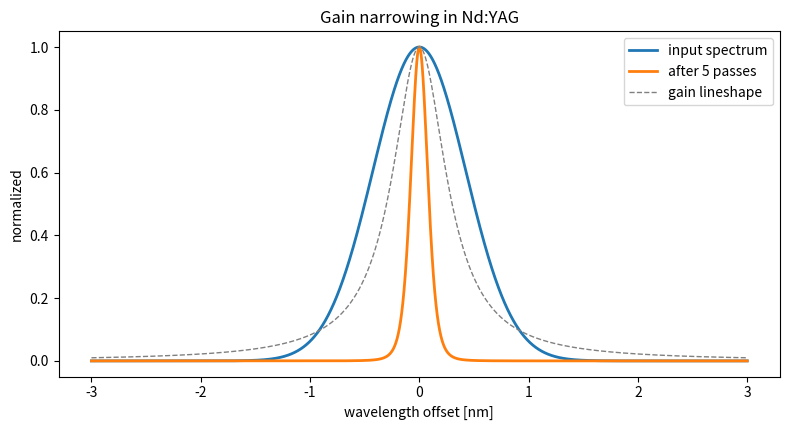

Generate this figure with matplotlib:
#!/usr/bin/env python3
"""
================================================================================
gain_narrowing.py  -  spectral gain narrowing during amplification
================================================================================
Nd:YAG has a NARROW gain bandwidth (~0.6 nm, the paper explicitly notes this).
Every pass, the spectrum is multiplied by the gain lineshape, which is peaked at
line center. So the wings get less gain than the center and the spectrum NARROWS
with each pass. A narrower spectrum means a LONGER transform-limited pulse: gain
narrowing sets a floor on how short the recompressed pulse can be. This is the
physics that limits chirped-pulse / OPCPA-pump systems built on Nd:YAG, and no
other module covered it.

Model
-----
  Gain lineshape (Lorentzian, FWHM = delta_nu):
      g(nu) = g0 / (1 + (2 (nu - nu0) / delta_nu)^2)
  After n passes with small-signal gain G0 at line center:
      S_out(nu) = S_in(nu) * exp( n * ln(G0) * g(nu)/g0 )
  Transform-limited duration ~ time-bandwidth product / spectral FWHM.

Reports input vs output spectral width and the transform-limited pulse-duration
floor after the chain.

Run:
    python gain_narrowing.py
    python gain_narrowing.py --passes 5 --g0 5
================================================================================
"""
from __future__ import annotations

import argparse
from dataclasses import dataclass

import numpy as np

try:
    import matplotlib.pyplot as plt
    _HAVE_MPL = True
except Exception:
    _HAVE_MPL = False

C0 = 2.99792458e8
TBP_GAUSS = 0.441   # time-bandwidth product for a Gaussian pulse


@dataclass
class GainLine:
    lam0_nm: float = 1064.0
    bandwidth_nm: float = 0.6     # Nd:YAG gain FWHM (paper)

    @property
    def nu0(self) -> float:
        return C0 / (self.lam0_nm * 1e-9)

    @property
    def delta_nu(self) -> float:
        """Gain FWHM in frequency [Hz] from the wavelength bandwidth."""
        lam0 = self.lam0_nm * 1e-9
        return C0 * (self.bandwidth_nm * 1e-9) / lam0 ** 2

    def lineshape(self, nu):
        """Normalized Lorentzian gain profile, peak = 1 at line center."""
        return 1.0 / (1.0 + (2.0 * (nu - self.nu0) / self.delta_nu) ** 2)


def spectral_fwhm(nu, S):
    """FWHM of a spectrum S(nu) [Hz]."""
    half = S.max() / 2.0
    above = np.where(S >= half)[0]
    return (nu[above[-1]] - nu[above[0]]) if len(above) > 1 else 0.0


def transform_limited_ps(fwhm_hz):
    """Transform-limited Gaussian duration [ps] for a spectral FWHM [Hz]."""
    return TBP_GAUSS / fwhm_hz * 1e12 if fwhm_hz > 0 else float("inf")


def amplify_spectrum(line: GainLine, S_in, nu, n_passes, g0):
    """Multiply the input spectrum by the gain lineshape over n passes."""
    g = line.lineshape(nu)
    log_gain = n_passes * np.log(g0) * g
    return S_in * np.exp(log_gain)


def main():
    ap = argparse.ArgumentParser(description="Spectral gain narrowing")
    ap.add_argument("--passes", type=int, default=5)
    ap.add_argument("--g0", type=float, default=5.0, help="line-center gain per pass")
    ap.add_argument("--input-nm", type=float, default=1.0,
                    help="input spectral FWHM [nm]")
    args = ap.parse_args()

    line = GainLine()
    # frequency grid around line center
    span = 5.0 * line.delta_nu
    nu = np.linspace(line.nu0 - span, line.nu0 + span, 8000)

    # input spectrum: Gaussian of the requested width
    lam0 = line.lam0_nm * 1e-9
    in_fwhm_hz = C0 * (args.input_nm * 1e-9) / lam0 ** 2
    sigma = in_fwhm_hz / 2.3548
    S_in = np.exp(-0.5 * ((nu - line.nu0) / sigma) ** 2)

    S_out = amplify_spectrum(line, S_in, nu, args.passes, args.g0)
    S_out /= S_out.max()

    fwhm_in = spectral_fwhm(nu, S_in)
    fwhm_out = spectral_fwhm(nu, S_out)
    nm_in = fwhm_in * lam0 ** 2 / C0 * 1e9
    nm_out = fwhm_out * lam0 ** 2 / C0 * 1e9

    print("=" * 64)
    print(" Spectral gain narrowing (Nd:YAG, 0.6 nm gain bandwidth)")
    print("=" * 64)
    print(f"  passes / line-center gain : {args.passes} x G0={args.g0}")
    print(f"  spectral FWHM in -> out   : {nm_in:.3f} -> {nm_out:.3f} nm")
    print(f"  TL duration  in -> out    : {transform_limited_ps(fwhm_in):.2f} "
          f"-> {transform_limited_ps(fwhm_out):.2f} ps")
    print(f"  -> gain narrowing widened the shortest possible pulse by "
          f"{transform_limited_ps(fwhm_out)/transform_limited_ps(fwhm_in):.2f}x")
    print("=" * 64)

    if _HAVE_MPL:
        dlam = (nu - line.nu0) * lam0 ** 2 / C0 * 1e9
        plt.figure(figsize=(8, 4.4))
        plt.plot(dlam, S_in / S_in.max(), lw=2, label="input spectrum")
        plt.plot(dlam, S_out, lw=2, label=f"after {args.passes} passes")
        plt.plot(dlam, line.lineshape(nu), lw=1, ls="--", color="gray",
                 label="gain lineshape")
        plt.xlabel("wavelength offset [nm]"); plt.ylabel("normalized")
        plt.title("Gain narrowing in Nd:YAG")
        plt.legend(); plt.tight_layout(); plt.savefig("gain_narrowing.png", dpi=130)
        print("Saved -> gain_narrowing.png")
        plt.show()


if __name__ == "__main__":
    main()
